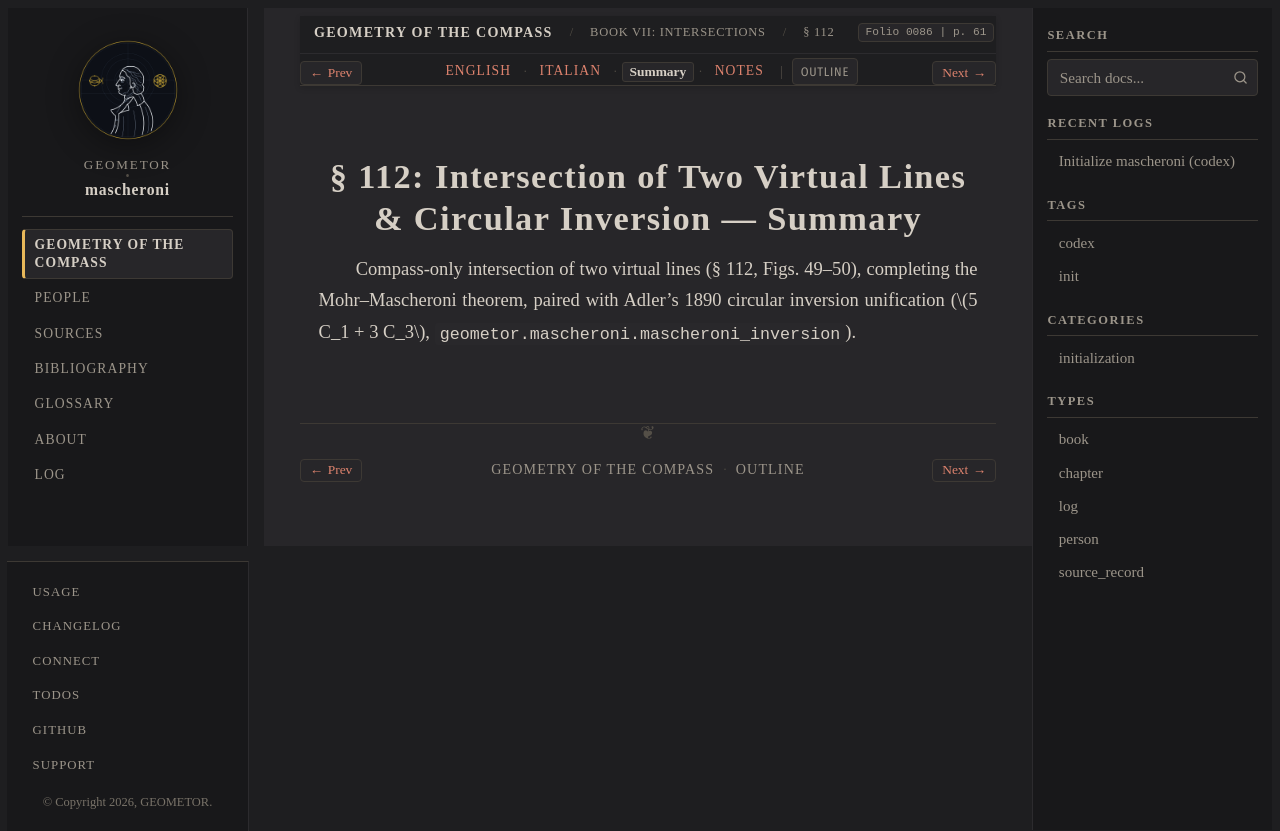

repository: geometor/mascheroni · page: geometria_del_compasso/07-book-07/03-sec-112-line-line/summary.html · generator: sphinx

:order: 3
:layout: book
:title: § 112: Intersection of Two Virtual Lines & Circular Inversion — Summary
:nav_title: § 112: Line–Line & Inversion
:breadcrumb_title: § 112: Line–Line & Inversion
:folio: 0086
:page: 61
:tracks: English: index | Italian: it | Summary: summary | Notes: notes

.. _mascheroni-07-book-07-03-sec-112-line-line-summary:

=======================================================================
§ 112: Intersection of Two Virtual Lines & Circular Inversion — Summary
=======================================================================

.. folio:: 0086
   :page: 61

Compass-only intersection of two virtual lines (§ 112, Figs. 49–50), completing the Mohr–Mascheroni theorem, paired with Adler's 1890 circular inversion unification (:math:`5 C_1 + 3 C_3`, ``geometor.mascheroni.mascheroni_inversion``).
